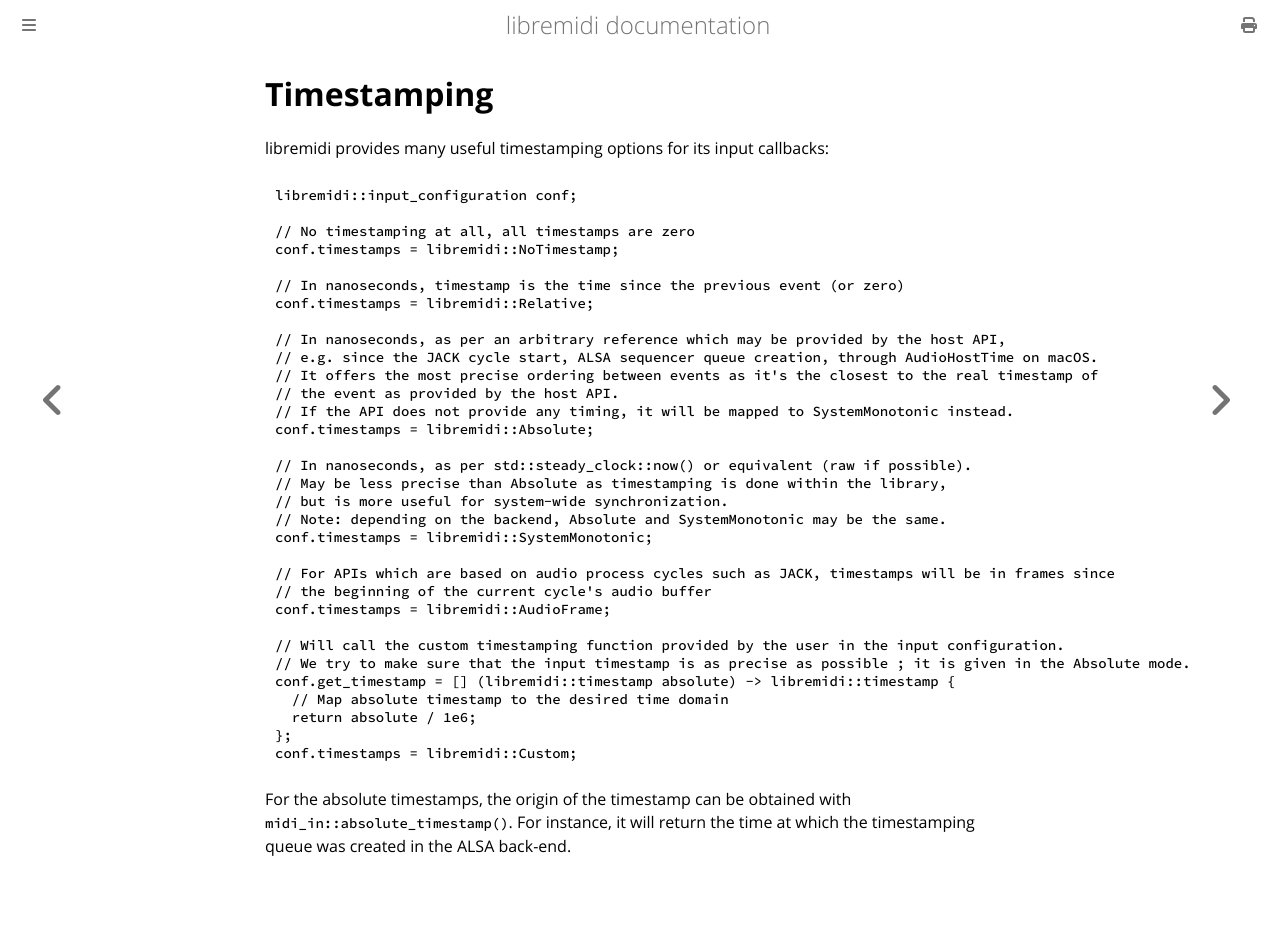

repository: celtera/libremidi · page: timestamping.html · generator: mdbook

# Timestamping

libremidi provides many useful timestamping options for its input callbacks:

```
libremidi::input_configuration conf;

// No timestamping at all, all timestamps are zero
conf.timestamps = libremidi::NoTimestamp;

// In nanoseconds, timestamp is the time since the previous event (or zero)
conf.timestamps = libremidi::Relative;

// In nanoseconds, as per an arbitrary reference which may be provided by the host API,
// e.g. since the JACK cycle start, ALSA sequencer queue creation, through AudioHostTime on macOS.
// It offers the most precise ordering between events as it's the closest to the real timestamp of
// the event as provided by the host API.
// If the API does not provide any timing, it will be mapped to SystemMonotonic instead.
conf.timestamps = libremidi::Absolute;

// In nanoseconds, as per std::steady_clock::now() or equivalent (raw if possible).
// May be less precise than Absolute as timestamping is done within the library,
// but is more useful for system-wide synchronization.
// Note: depending on the backend, Absolute and SystemMonotonic may be the same.
conf.timestamps = libremidi::SystemMonotonic;

// For APIs which are based on audio process cycles such as JACK, timestamps will be in frames since
// the beginning of the current cycle's audio buffer
conf.timestamps = libremidi::AudioFrame;

// Will call the custom timestamping function provided by the user in the input configuration.
// We try to make sure that the input timestamp is as precise as possible ; it is given in the Absolute mode.
conf.get_timestamp = [] (libremidi::timestamp absolute) -> libremidi::timestamp { 
  // Map absolute timestamp to the desired time domain
  return absolute / 1e6;
};
conf.timestamps = libremidi::Custom;
```

For the absolute timestamps, the origin of the timestamp can be obtained with `midi_in::absolute_timestamp()`.
For instance, it will return the time at which the timestamping queue was created in the ALSA back-end.
